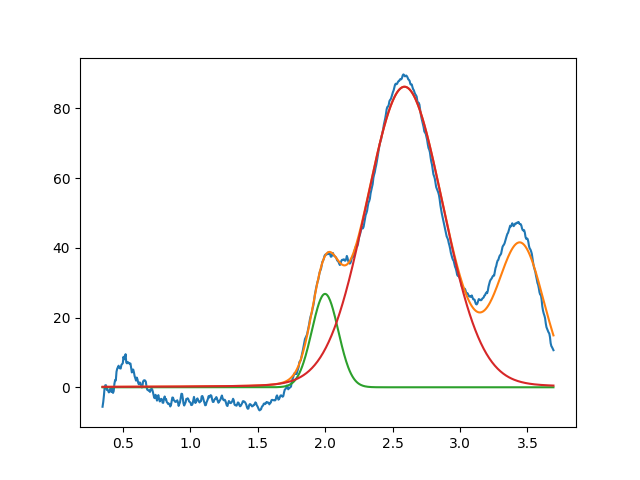

Data behind this chart, as committed beside it:
1.999385340413827317e+00, 2.679374656050712744e+01, 2.304830967475593462e-01, 9.999999999999998890e-01
2.588467822196757417e+00, 8.623627950770145389e+01, 6.717958326458860485e-01, 9.388853374100953886e-01
3.450000000000000622e+00, 3.999999999999999289e+01, 3.999999999999999667e-01, 9.999999999999998890e-01
